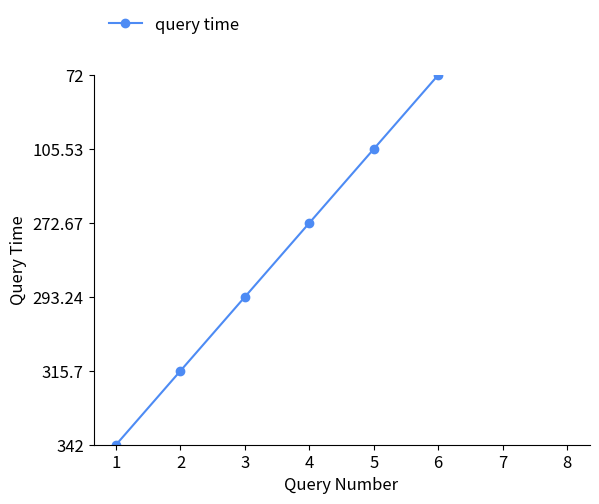

Source code (Python):
import matplotlib.pyplot as plt
import matplotlib.lines as mlines
import numpy as np
data1 = """1	spree	remove distinct	1.027027027	342	psql
2	redmine	remove distinct	2.063	315.7	psql
3	redmine	remove distinct	1.692	293.24	psql
4	redmine	remove distinct	1.66	272.67	psql
5	spree	remove distinct	1.19	105.53	psql
6	discourse	remove distinct	1.5	72	psql
7	spree	remove distinct	1.07	0.66	psql
8	spree	remove distinct	1.06	0.66	psql"""

data1 = data1.split("\n")



def draw(data, title, suffix2='comp'):
  value_range = [0, 5]
  legends = []
  fig, ax = plt.subplots()

  right_side = ax.spines["right"]
  right_side.set_visible(False)
  upper_side = ax.spines["top"]
  upper_side.set_visible(False)
  xaxis = [d[0] for d in data]
  speedup = [d[3] for d in data]
  querytime = [d[4] for d in data]
  category = "query time"
  # '-', 'o', '#4d8bf4'
  ls = '-'
  m = 'o'
  color = '#4d8bf4'
  l, = plt.plot(xaxis, querytime,  label=category, linestyle=ls, color=color)
  if len(m) > 0:
      l1 = plt.scatter(xaxis, querytime, marker=m, color=color)
  legend = mlines.Line2D([], [], color=color, marker=m,  linestyle=ls,
                        markersize=6, label=category)
  legends.append(legend)

  lg = plt.legend(handles=legends, bbox_to_anchor=(0, 1.2), ncol=2, loc='upper left', prop={'size': 12},frameon=False)
  plt.xlabel('Query Number', fontsize=12)  
  plt.ylabel("Query Time", fontsize=12)  
  for label in (ax.get_xticklabels() + ax.get_yticklabels()):
    label.set_fontsize(12)
  # plt.xticks(x, xx)
  plt.ylim(value_range)
  fn = '{}-{}.pdf'.format(title.lower(), suffix2)
  print("fn ", fn)
  plt.savefig(fn, 
  bbox_extra_artists=(lg,),
  bbox_inches='tight')  

data1 = [d.split("	") for d in data1]
print(data1)
title = data1[0][2]
draw(data1, title)